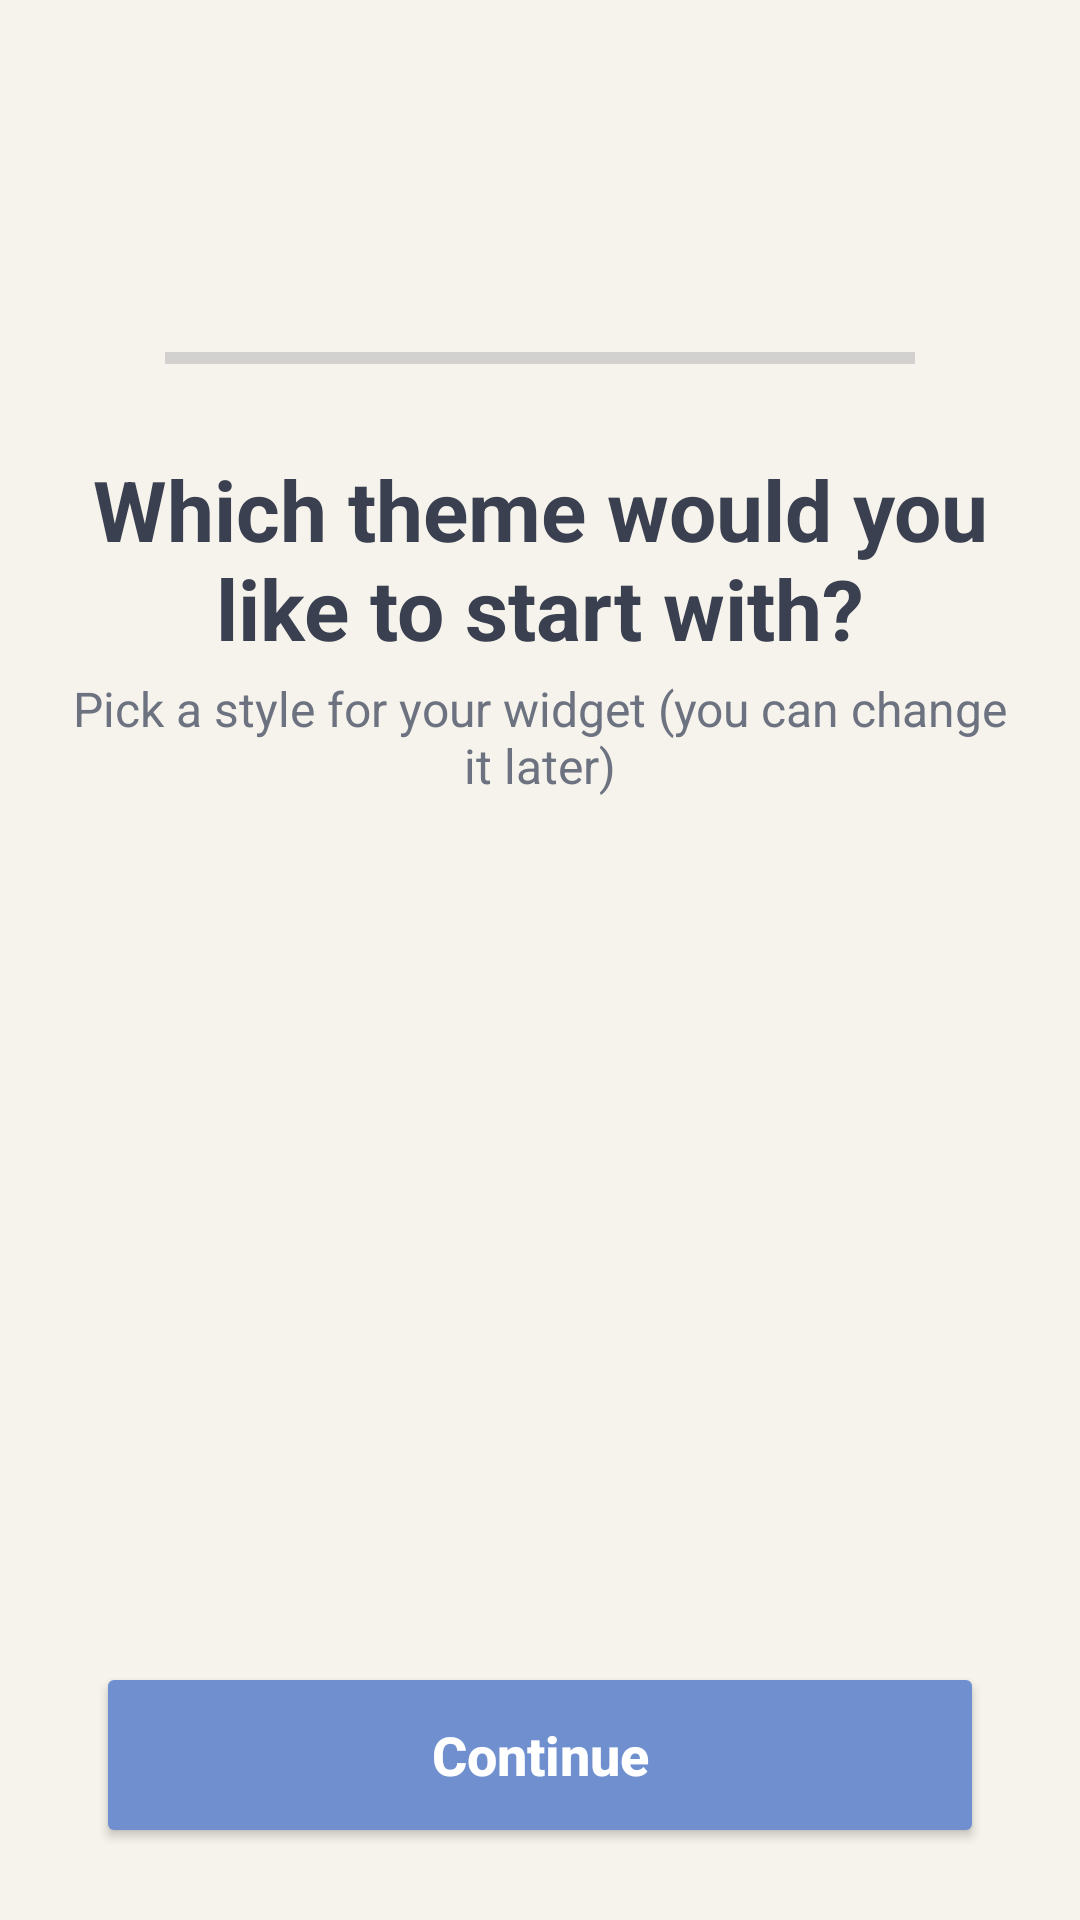

Write the Android layout XML for this screen, with the resource values it uses.
<!-- AndroidManifest.xml: application theme Theme.Verset -->
<!-- res/layout/activity_theme.xml -->
<?xml version="1.0" encoding="utf-8"?>
<androidx.constraintlayout.widget.ConstraintLayout
    xmlns:android="http://schemas.android.com/apk/res/android"
    xmlns:app="http://schemas.android.com/apk/res-auto"
    android:id="@+id/root"
    android:layout_width="match_parent"
    android:layout_height="match_parent"
    android:background="@color/background_primary">

    
    <ImageButton
        android:id="@+id/btnBack"
        android:layout_width="48dp"
        android:layout_height="48dp"
        android:layout_marginStart="16dp"
        android:layout_marginTop="16dp"
        android:background="?attr/selectableItemBackgroundBorderless"
        android:src="@drawable/ic_back_black"
        android:contentDescription="Back"
        app:layout_constraintTop_toTopOf="parent"
        app:layout_constraintStart_toStartOf="parent" />

    
    <Button
        android:id="@+id/buttonContinue"
        android:layout_width="0dp"
        android:layout_height="62dp"
        android:layout_marginStart="32dp"
        android:layout_marginEnd="32dp"
        android:layout_marginBottom="24dp"
        android:text="Continue"
        android:textAllCaps="false"
        android:textSize="18sp"
        android:textStyle="bold"
        android:textColor="@color/white"
        android:backgroundTint="@color/accent_primary"
        app:cornerRadius="34dp"
        app:layout_constraintBottom_toBottomOf="parent"
        app:layout_constraintStart_toStartOf="parent"
        app:layout_constraintEnd_toEndOf="parent" />

    
    <ScrollView
        android:id="@+id/scrollRoot"
        android:layout_width="0dp"
        android:layout_height="0dp"
        android:fillViewport="true"
        android:overScrollMode="never"
        app:layout_constraintTop_toBottomOf="@id/btnBack"
        app:layout_constraintBottom_toTopOf="@id/buttonContinue"
        app:layout_constraintStart_toStartOf="parent"
        app:layout_constraintEnd_toEndOf="parent">

        <LinearLayout
            android:id="@+id/main"
            android:layout_width="match_parent"
            android:layout_height="wrap_content"
            android:orientation="vertical"
            android:gravity="center_horizontal"
            android:padding="24dp">

            
            <ProgressBar
                android:id="@+id/progressBar"
                style="?android:attr/progressBarStyleHorizontal"
                android:layout_width="250dp"
                android:layout_height="15dp"
                android:layout_marginTop="24dp"
                android:layout_marginBottom="24dp"
                android:max="100"
                android:progress="0" />

            
            <TextView
                android:id="@+id/textTitle"
                android:layout_width="wrap_content"
                android:layout_height="wrap_content"
                android:text="Which theme would you like to start with?"
                android:textColor="@color/text_primary"
                android:textSize="28sp"
                android:textStyle="bold"
                android:gravity="center"
                android:layout_marginBottom="4dp" />

            
            <TextView
                android:id="@+id/textSubtitle"
                android:layout_width="wrap_content"
                android:layout_height="wrap_content"
                android:text="Pick a style for your widget (you can change it later)"
                android:textColor="@color/text_secondary"
                android:textSize="16sp"
                android:gravity="center"
                android:layout_marginBottom="24dp" />

            
            <GridLayout
                android:id="@+id/gridThemes"
                android:layout_width="match_parent"
                android:layout_height="wrap_content"
                android:columnCount="2"
                android:rowCount="3"
                android:alignmentMode="alignMargins"
                android:useDefaultMargins="true"
                android:layout_marginBottom="12dp">

                

            </GridLayout>

            
            <View
                android:layout_width="match_parent"
                android:layout_height="24dp" />

        </LinearLayout>
    </ScrollView>

</androidx.constraintlayout.widget.ConstraintLayout>
<!-- resources referenced by this layout -->
<resources>
  <color name="accent_primary">#6F8FCF</color>
  <color name="background_primary">#F6F3EC</color>
  <color name="text_primary">#3A4050</color>
  <color name="text_secondary">#6C7280</color>
  <color name="white">#FFFFFFFF</color>
  <style name="Theme.Verset" parent="Base.Theme.Verset" />
  <style name="Base.Theme.Verset" parent="Theme.Material3.DayNight.NoActionBar">
  
          <item name="colorPrimary">@color/accent_primary</item>
          <item name="colorOnPrimary">@color/white</item>
  
          <item name="android:colorBackground">@color/background_primary</item>
          <item name="colorSurface">@color/card_background</item>
          <item name="colorOnSurface">@color/text_primary</item>
  
          <item name="android:statusBarColor">@color/background_primary</item>
          <item name="android:navigationBarColor">@color/background_primary</item>
  
          <item name="android:windowLightStatusBar">true</item>
  
          <item name="android:textColorPrimary">@color/text_primary</item>
          <item name="android:textColorSecondary">@color/text_secondary</item>
  
      </style>
  <color name="card_background">#FFFFFF</color>
</resources>
